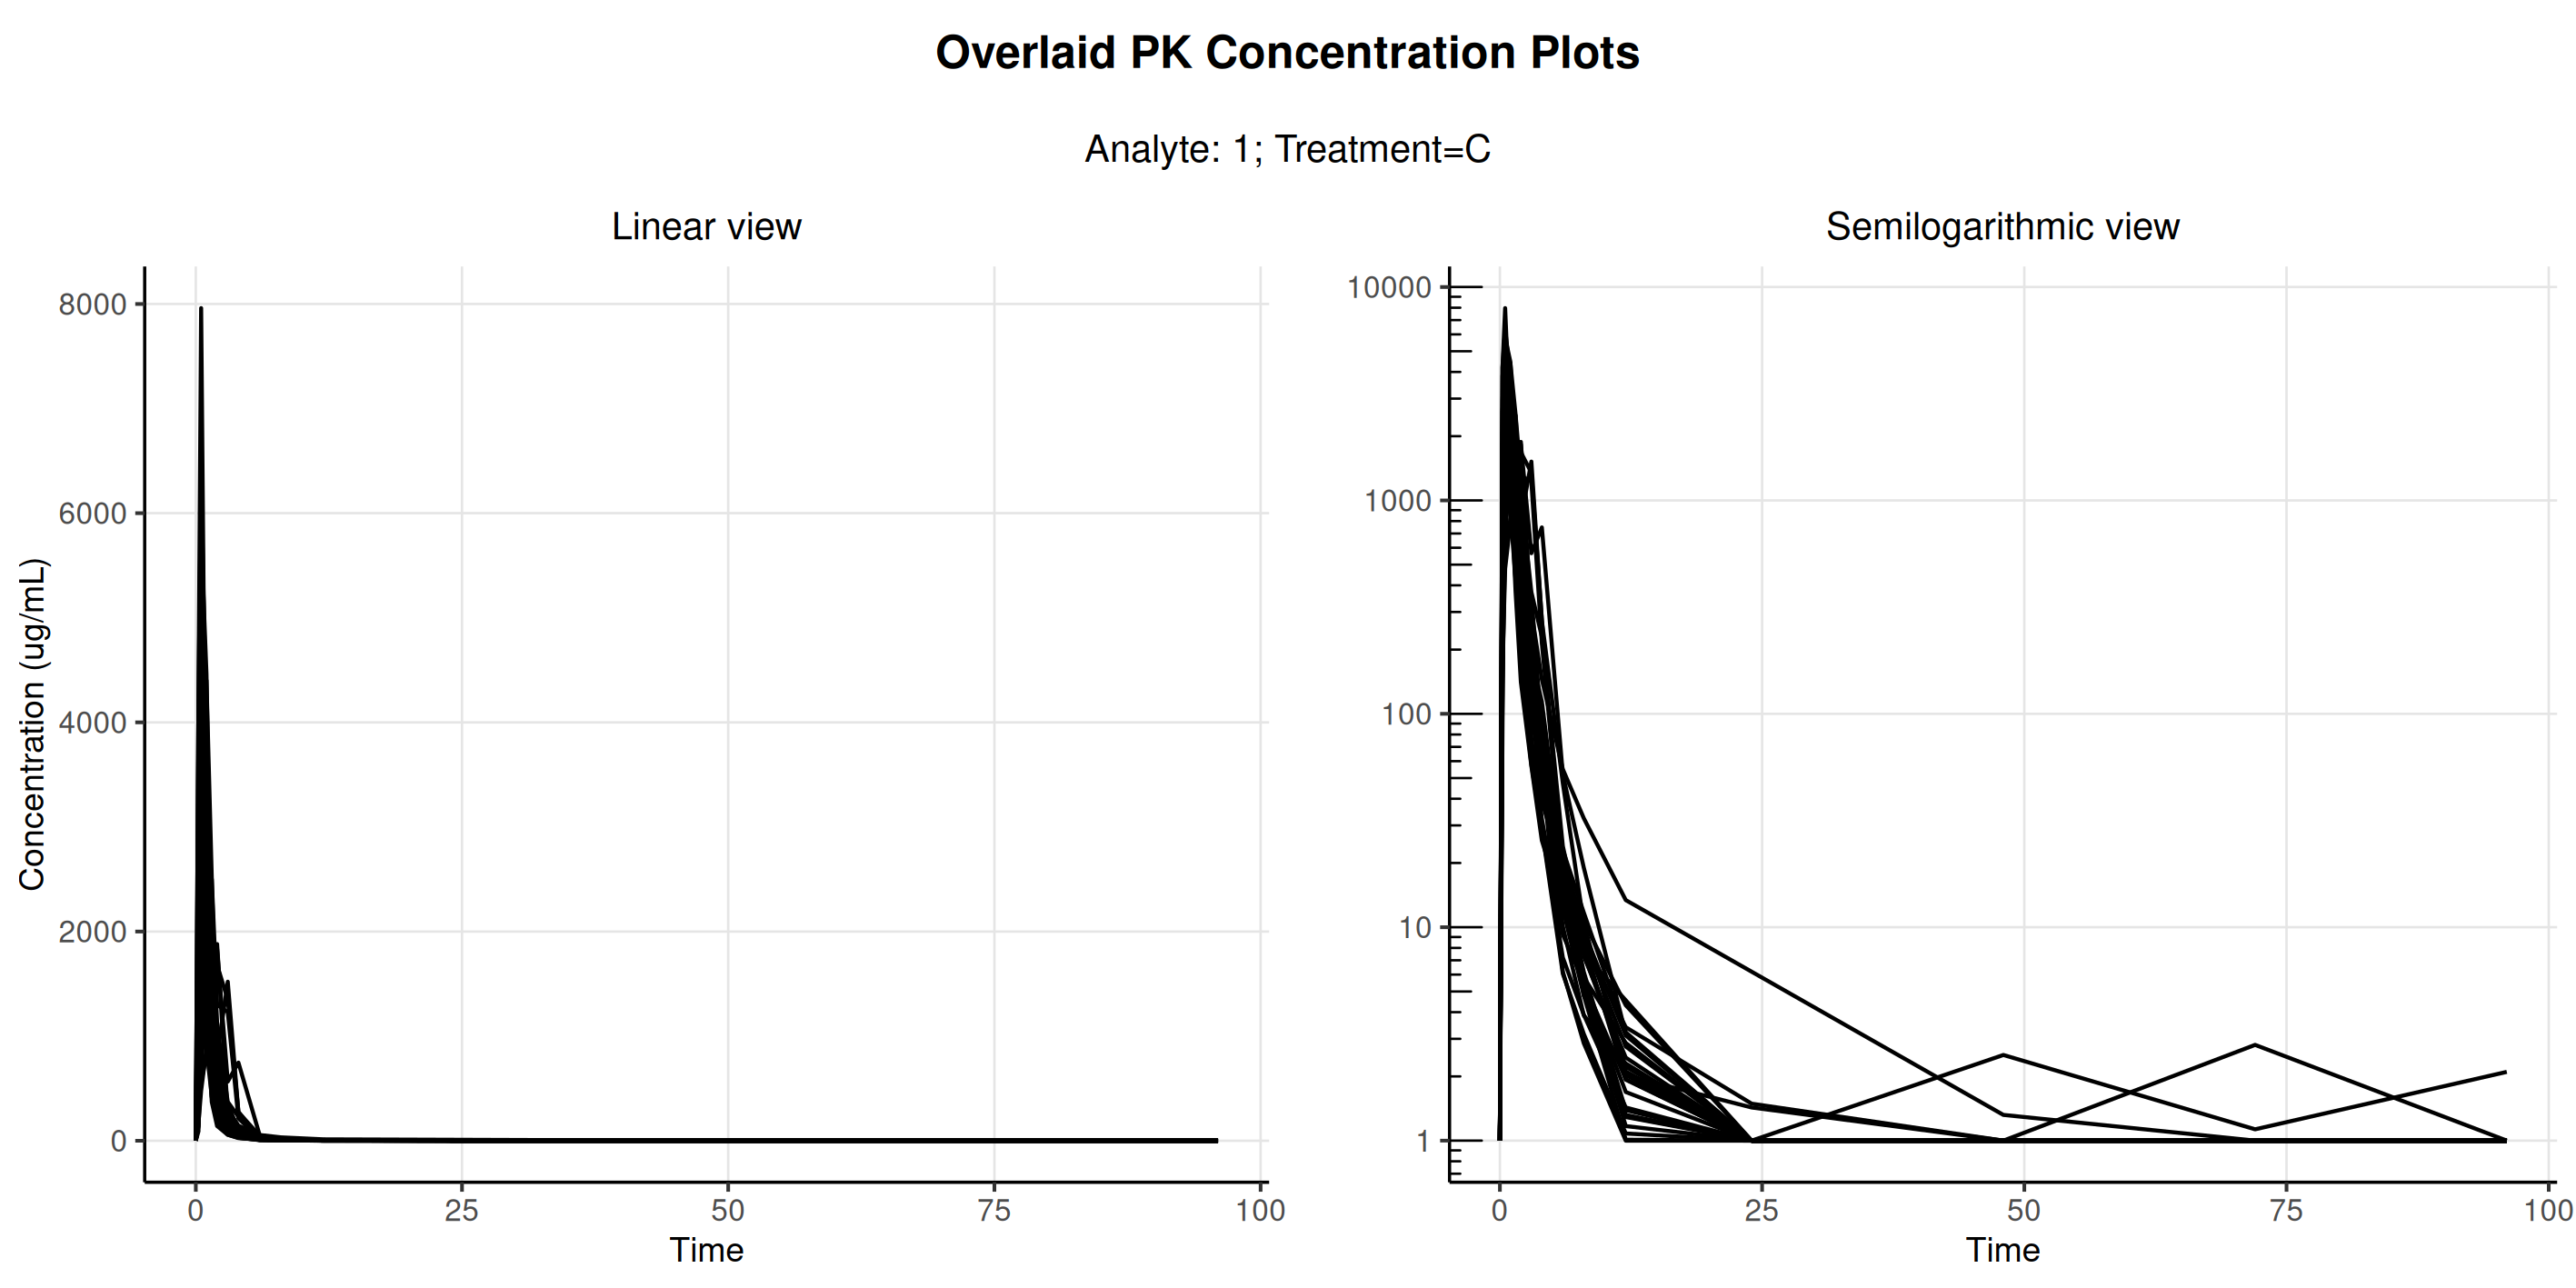

The table this chart was drawn from, first rows:
usubjid, trta, order, t, concen, atpt, aval, pclloq, parcat1, aperiodc, parcat3l, adtm, saffn, pkfn, paexcfln
Study001_1001001, C, 1, 0, 1, 0 HOURS PRE DOSE, 0, 1, DRUG ANAL 1 Plasma, PERIOD 3, Analyte, 2012-11-08T08:08:00, 1, 1, 1
Study001_1001001, C, 1, 0.25, 203, 0.25 HOURS POST DOSE, 203, , DRUG ANAL 1 Plasma, PERIOD 3, Analyte, 2012-11-08T08:33:00, 1, 1, 1
Study001_1001001, C, 1, 0.5, 851, 0.5 HOURS POST DOSE, 851, , DRUG ANAL 1 Plasma, PERIOD 3, Analyte, 2012-11-08T08:49:00, 1, 1, 1
Study001_1001001, C, 1, 1, 1730, 1 HOURS POST DOSE, 1730, , DRUG ANAL 1 Plasma, PERIOD 3, Analyte, 2012-11-08T09:17:00, 1, 1, 1
Study001_1001001, C, 1, 1.5, 2190, 1.5 HOURS POST DOSE, 2190, , DRUG ANAL 1 Plasma, PERIOD 3, Analyte, 2012-11-08T09:48:00, 1, 1, 1
Study001_1001001, C, 1, 2, 813, 2 HOURS POST DOSE, 813, , DRUG ANAL 1 Plasma, PERIOD 3, Analyte, 2012-11-08T10:18:00, 1, 1, 1
Study001_1001001, C, 1, 3, 1520, 3 HOURS POST DOSE, 1520, , DRUG ANAL 1 Plasma, PERIOD 3, Analyte, 2012-11-08T11:21:00, 1, 1, 1
Study001_1001001, C, 1, 4, 273, 4 HOURS POST DOSE, 273, , DRUG ANAL 1 Plasma, PERIOD 3, Analyte, 2012-11-08T12:20:00, 1, 1, 1
Study001_1001001, C, 1, 6, 47.3, 6 HOURS POST DOSE, 47.3, , DRUG ANAL 1 Plasma, PERIOD 3, Analyte, 2012-11-08T14:18:00, 1, 1, 1
Study001_1001001, C, 1, 8, 10.4, 8 HOURS POST DOSE, 10.4, , DRUG ANAL 1 Plasma, PERIOD 3, Analyte, 2012-11-08T16:18:00, 1, 1, 1
Study001_1001001, C, 1, 12, 2.11, 12 HOURS POST DOSE, 2.11, , DRUG ANAL 1 Plasma, PERIOD 3, Analyte, 2012-11-08T20:18:00, 1, 1, 1
Study001_1001001, C, 1, 24, 1, 24 HOURS POST DOSE, 0, 1, DRUG ANAL 1 Plasma, PERIOD 3, Analyte, 2012-11-09T08:18:00, 1, 1, 1
Study001_1001001, C, 1, 48, 1, 48 HOURS POST DOSE, 0, 1, DRUG ANAL 1 Plasma, PERIOD 3, Analyte, 2012-11-10T08:18:00, 1, 1, 1
Study001_1001001, C, 1, 72, 1, 72 HOURS POST DOSE, 0, 1, DRUG ANAL 1 Plasma, PERIOD 3, Analyte, 2012-11-11T08:18:00, 1, 1, 1
Study001_1001001, C, 1, 96, 1, 96 HOURS POST DOSE, 0, 1, DRUG ANAL 1 Plasma, PERIOD 3, Analyte, 2012-11-12T08:20:00, 1, 1, 1
Study001_1001002, C, 1, 0, 1, 0 HOURS PRE DOSE, 0, 1, DRUG ANAL 1 Plasma, PERIOD 3, Analyte, 2012-11-08T08:13:00, 1, 1, 1
Study001_1001002, C, 1, 0.25, 235, 0.25 HOURS POST DOSE, 235, , DRUG ANAL 1 Plasma, PERIOD 3, Analyte, 2012-11-08T08:38:00, 1, 1, 1
Study001_1001002, C, 1, 0.5, 649, 0.5 HOURS POST DOSE, 649, , DRUG ANAL 1 Plasma, PERIOD 3, Analyte, 2012-11-08T08:55:00, 1, 1, 1
Study001_1001002, C, 1, 1, 2320, 1 HOURS POST DOSE, 2320, , DRUG ANAL 1 Plasma, PERIOD 3, Analyte, 2012-11-08T09:23:00, 1, 1, 1
Study001_1001002, C, 1, 1.5, 2210, 1.5 HOURS POST DOSE, 2210, , DRUG ANAL 1 Plasma, PERIOD 3, Analyte, 2012-11-08T09:53:00, 1, 1, 1
Study001_1001002, C, 1, 2, 1130, 2 HOURS POST DOSE, 1130, , DRUG ANAL 1 Plasma, PERIOD 3, Analyte, 2012-11-08T10:23:00, 1, 1, 1
Study001_1001002, C, 1, 3, 294, 3 HOURS POST DOSE, 294, , DRUG ANAL 1 Plasma, PERIOD 3, Analyte, 2012-11-08T11:23:00, 1, 1, 1
Study001_1001002, C, 1, 4, 70.3, 4 HOURS POST DOSE, 70.3, , DRUG ANAL 1 Plasma, PERIOD 3, Analyte, 2012-11-08T12:24:00, 1, 1, 1
Study001_1001002, C, 1, 6, 15.4, 6 HOURS POST DOSE, 15.4, , DRUG ANAL 1 Plasma, PERIOD 3, Analyte, 2012-11-08T14:23:00, 1, 1, 1
Study001_1001002, C, 1, 8, 4.93, 8 HOURS POST DOSE, 4.93, , DRUG ANAL 1 Plasma, PERIOD 3, Analyte, 2012-11-08T16:23:00, 1, 1, 1
Study001_1001002, C, 1, 12, 2.03, 12 HOURS POST DOSE, 2.03, , DRUG ANAL 1 Plasma, PERIOD 3, Analyte, 2012-11-08T20:23:00, 1, 1, 1
Study001_1001002, C, 1, 24, 1, 24 HOURS POST DOSE, 0, 1, DRUG ANAL 1 Plasma, PERIOD 3, Analyte, 2012-11-09T08:23:00, 1, 1, 1
Study001_1001002, C, 1, 48, 1, 48 HOURS POST DOSE, 0, 1, DRUG ANAL 1 Plasma, PERIOD 3, Analyte, 2012-11-10T08:24:00, 1, 1, 1
Study001_1001002, C, 1, 72, 1, 72 HOURS POST DOSE, 0, 1, DRUG ANAL 1 Plasma, PERIOD 3, Analyte, 2012-11-11T08:23:00, 1, 1, 1
Study001_1001002, C, 1, 96, 1, 96 HOURS POST DOSE, 0, 1, DRUG ANAL 1 Plasma, PERIOD 3, Analyte, 2012-11-12T08:24:00, 1, 1, 1
Study001_1001003, C, 1, 0, 1, 0 HOURS PRE DOSE, 0, 1, DRUG ANAL 1 Plasma, PERIOD 3, Analyte, 2012-11-08T08:05:00, 1, 1, 1
Study001_1001003, C, 1, 0.25, 423, 0.25 HOURS POST DOSE, 423, , DRUG ANAL 1 Plasma, PERIOD 3, Analyte, 2012-11-08T08:30:00, 1, 1, 1
Study001_1001003, C, 1, 0.5, 4170, 0.5 HOURS POST DOSE, 4170, , DRUG ANAL 1 Plasma, PERIOD 3, Analyte, 2012-11-08T08:45:00, 1, 1, 1
Study001_1001003, C, 1, 1, 3860, 1 HOURS POST DOSE, 3860, , DRUG ANAL 1 Plasma, PERIOD 3, Analyte, 2012-11-08T09:15:00, 1, 1, 1
Study001_1001003, C, 1, 1.5, 1380, 1.5 HOURS POST DOSE, 1380, , DRUG ANAL 1 Plasma, PERIOD 3, Analyte, 2012-11-08T09:45:00, 1, 1, 1
Study001_1001003, C, 1, 2, 508, 2 HOURS POST DOSE, 508, , DRUG ANAL 1 Plasma, PERIOD 3, Analyte, 2012-11-08T10:15:00, 1, 1, 1
Study001_1001003, C, 1, 3, 125, 3 HOURS POST DOSE, 125, , DRUG ANAL 1 Plasma, PERIOD 3, Analyte, 2012-11-08T11:15:00, 1, 1, 1
Study001_1001003, C, 1, 4, 58.2, 4 HOURS POST DOSE, 58.2, , DRUG ANAL 1 Plasma, PERIOD 3, Analyte, 2012-11-08T12:15:00, 1, 1, 1
Study001_1001003, C, 1, 6, 16, 6 HOURS POST DOSE, 16, , DRUG ANAL 1 Plasma, PERIOD 3, Analyte, 2012-11-08T14:15:00, 1, 1, 1
Study001_1001003, C, 1, 8, 8.47, 8 HOURS POST DOSE, 8.47, , DRUG ANAL 1 Plasma, PERIOD 3, Analyte, 2012-11-08T16:15:00, 1, 1, 1
Study001_1001003, C, 1, 12, 3.4, 12 HOURS POST DOSE, 3.4, , DRUG ANAL 1 Plasma, PERIOD 3, Analyte, 2012-11-08T20:15:00, 1, 1, 1
Study001_1001003, C, 1, 24, 1.49, 24 HOURS POST DOSE, 1.49, , DRUG ANAL 1 Plasma, PERIOD 3, Analyte, 2012-11-09T08:15:00, 1, 1, 1
Study001_1001003, C, 1, 48, 1, 48 HOURS POST DOSE, 0, 1, DRUG ANAL 1 Plasma, PERIOD 3, Analyte, 2012-11-10T08:15:00, 1, 1, 1
Study001_1001003, C, 1, 72, 1, 72 HOURS POST DOSE, 0, 1, DRUG ANAL 1 Plasma, PERIOD 3, Analyte, 2012-11-11T08:15:00, 1, 1, 1
Study001_1001003, C, 1, 96, 1, 96 HOURS POST DOSE, 0, 1, DRUG ANAL 1 Plasma, PERIOD 3, Analyte, 2012-11-12T08:15:00, 1, 1, 1
Study001_1001005, C, 1, 0, 1, 0 HOURS PRE DOSE, 0, 1, DRUG ANAL 1 Plasma, PERIOD 3, Analyte, 2012-11-08T07:54:00, 1, 1, 1
Study001_1001005, C, 1, 0.25, 2910, 0.25 HOURS POST DOSE, 2910, , DRUG ANAL 1 Plasma, PERIOD 3, Analyte, 2012-11-08T08:19:00, 1, 1, 1
Study001_1001005, C, 1, 0.5, 6580, 0.5 HOURS POST DOSE, 6580, , DRUG ANAL 1 Plasma, PERIOD 3, Analyte, 2012-11-08T08:34:00, 1, 1, 1
Study001_1001005, C, 1, 1, 1560, 1 HOURS POST DOSE, 1560, , DRUG ANAL 1 Plasma, PERIOD 3, Analyte, 2012-11-08T09:05:00, 1, 1, 1
Study001_1001005, C, 1, 1.5, 415, 1.5 HOURS POST DOSE, 415, , DRUG ANAL 1 Plasma, PERIOD 3, Analyte, 2012-11-08T09:35:00, 1, 1, 1
Study001_1001005, C, 1, 2, 171, 2 HOURS POST DOSE, 171, , DRUG ANAL 1 Plasma, PERIOD 3, Analyte, 2012-11-08T10:05:00, 1, 1, 1
Study001_1001005, C, 1, 3, 57.8, 3 HOURS POST DOSE, 57.8, , DRUG ANAL 1 Plasma, PERIOD 3, Analyte, 2012-11-08T11:04:00, 1, 1, 1
Study001_1001005, C, 1, 4, 28.7, 4 HOURS POST DOSE, 28.7, , DRUG ANAL 1 Plasma, PERIOD 3, Analyte, 2012-11-08T12:04:00, 1, 1, 1
Study001_1001005, C, 1, 6, 7.21, 6 HOURS POST DOSE, 7.21, , DRUG ANAL 1 Plasma, PERIOD 3, Analyte, 2012-11-08T14:05:00, 1, 1, 1
Study001_1001005, C, 1, 8, 3.89, 8 HOURS POST DOSE, 3.89, , DRUG ANAL 1 Plasma, PERIOD 3, Analyte, 2012-11-08T16:05:00, 1, 1, 1
Study001_1001005, C, 1, 12, 1.43, 12 HOURS POST DOSE, 1.43, , DRUG ANAL 1 Plasma, PERIOD 3, Analyte, 2012-11-08T20:05:00, 1, 1, 1
Study001_1001005, C, 1, 24, 1, 24 HOURS POST DOSE, 0, 1, DRUG ANAL 1 Plasma, PERIOD 3, Analyte, 2012-11-09T08:05:00, 1, 1, 1
Study001_1001005, C, 1, 48, 1, 48 HOURS POST DOSE, 0, 1, DRUG ANAL 1 Plasma, PERIOD 3, Analyte, 2012-11-10T08:04:00, 1, 1, 1
Study001_1001005, C, 1, 72, 1, 72 HOURS POST DOSE, 0, 1, DRUG ANAL 1 Plasma, PERIOD 3, Analyte, 2012-11-11T08:04:00, 1, 1, 1
Study001_1001005, C, 1, 96, 1, 96 HOURS POST DOSE, 0, 1, DRUG ANAL 1 Plasma, PERIOD 3, Analyte, 2012-11-12T08:04:00, 1, 1, 1
... 341 more rows
